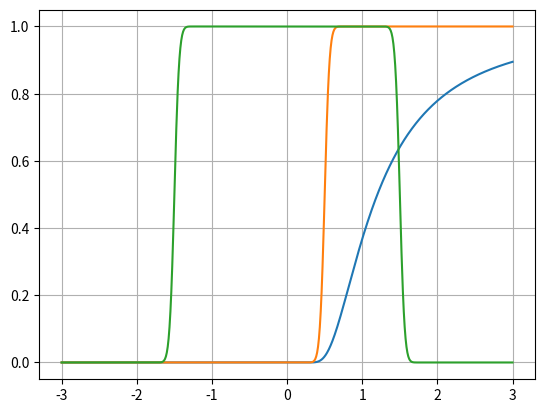

Write Python code to recreate this figure.
# -*- coding: utf-8 -*-
"""
Created on Sun Aug  5 21:46:13 2018

[redacted]
"""
import numpy as np
import matplotlib.pyplot as plt

def alpha(t):
    return np.piecewise(t, [t <= 0, t > 0], [0, lambda t: np.e**(-1./t**2)])

def beta(t):
    return alpha(t)/(alpha(t) + alpha(1.-t))

def gamma(t):
    return beta(2+t)*beta(2-t)

ts = np.linspace(-3,3, num = 1000)

plt.plot(ts, alpha(ts), ts, beta(ts), ts, gamma(ts))
plt.grid(True)
plt.show()